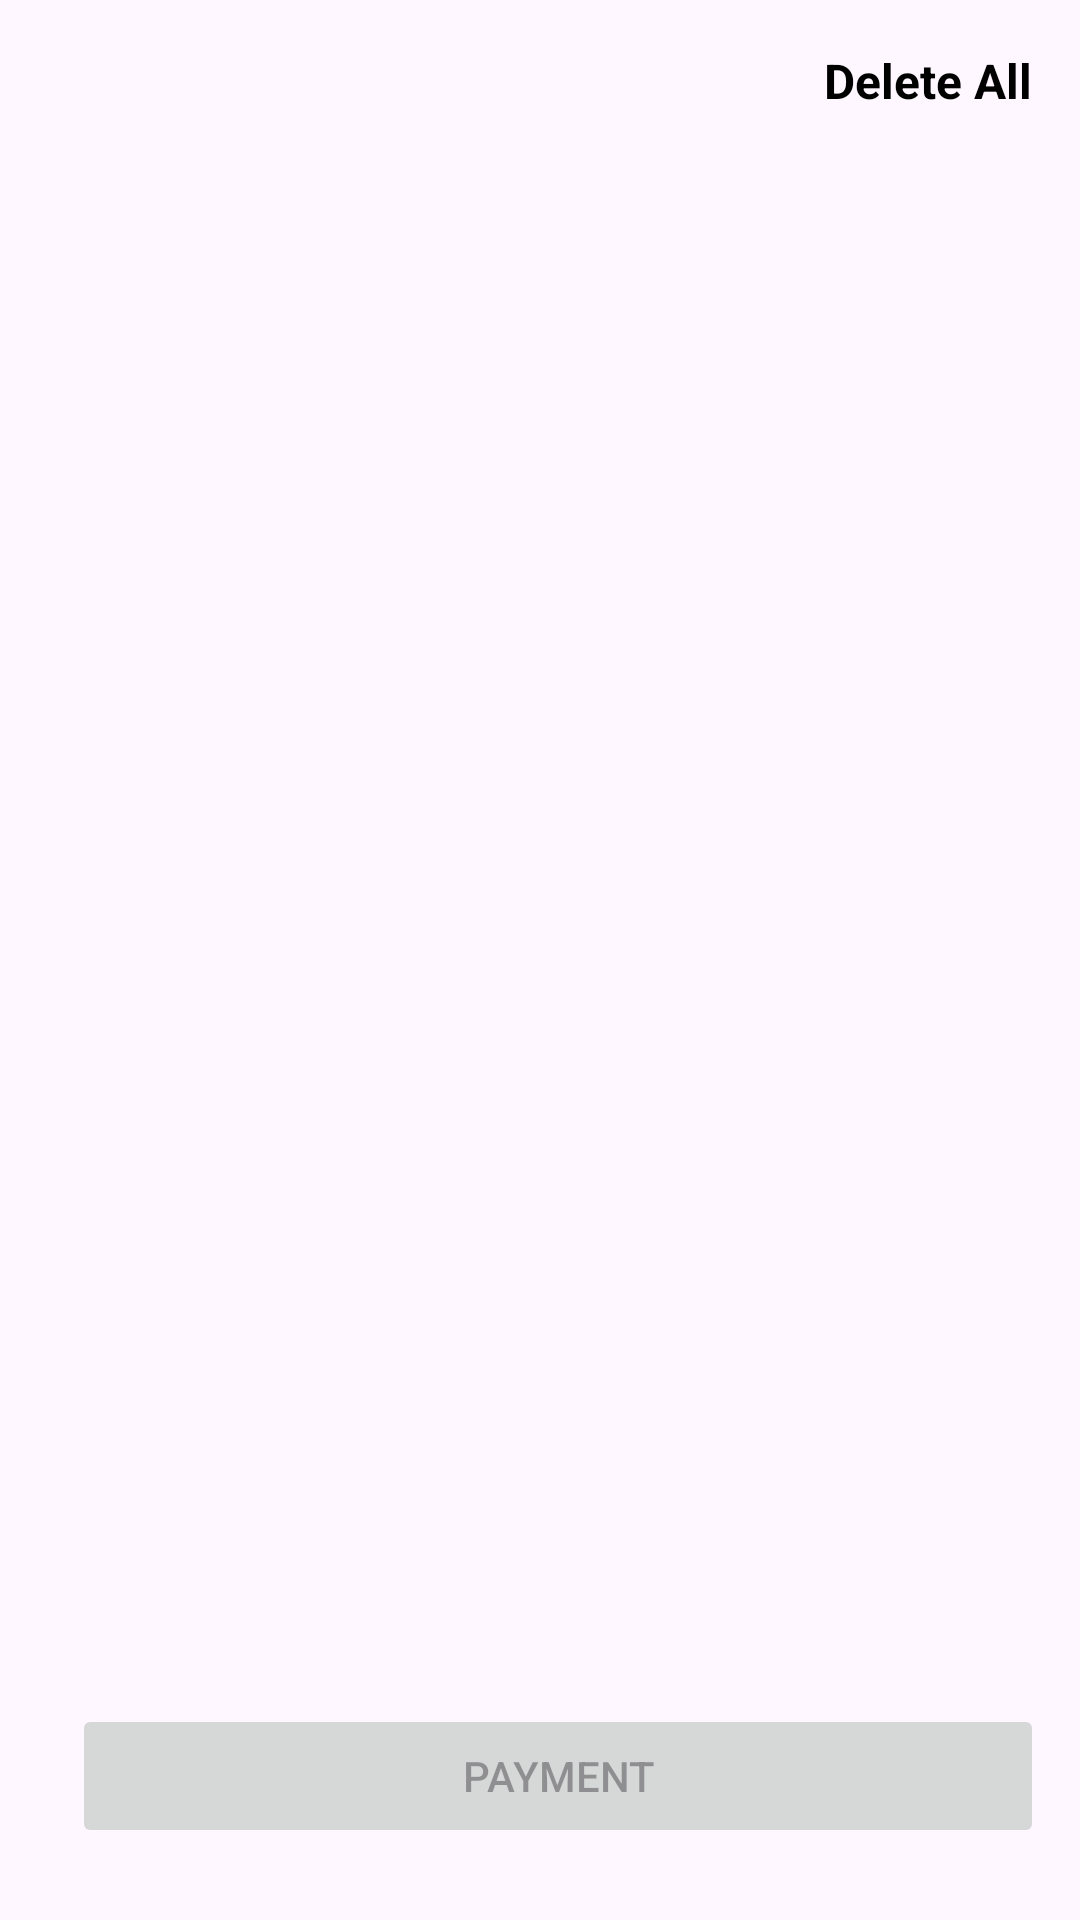

Reconstruct the res/layout file that produces this screen, plus the resources it refers to.
<!-- AndroidManifest.xml: application theme Theme.Serenity -->
<!-- res/layout/fragment_cart.xml -->
<?xml version="1.0" encoding="utf-8"?>
<androidx.constraintlayout.widget.ConstraintLayout xmlns:android="http://schemas.android.com/apk/res/android"
    xmlns:app="http://schemas.android.com/apk/res-auto"
    xmlns:tools="http://schemas.android.com/tools"
    android:layout_width="match_parent"
    android:layout_height="match_parent"
    tools:context=".ui.cart.CartFragment">

    <androidx.appcompat.widget.AppCompatTextView
        android:id="@+id/deleteAll"
        android:layout_width="wrap_content"
        android:layout_height="wrap_content"
        android:layout_margin="@dimen/space_16"
        android:text="@string/delete_all"
        android:textColor="@color/black"
        android:textSize="16sp"
        android:textStyle="bold"
        app:layout_constraintEnd_toEndOf="parent"
        app:layout_constraintTop_toTopOf="parent" />

    <androidx.recyclerview.widget.RecyclerView
        android:id="@+id/cartProductsRv"
        android:layout_width="0dp"
        android:layout_height="0dp"
        android:layout_marginBottom="@dimen/space_12"
        app:layoutManager="androidx.recyclerview.widget.GridLayoutManager"
        app:layout_constraintBottom_toTopOf="@id/paymentButton"
        app:layout_constraintEnd_toEndOf="parent"
        app:layout_constraintStart_toStartOf="parent"
        app:layout_constraintTop_toBottomOf="@id/deleteAll"
        app:spanCount="2"
        tools:listitem="@layout/adapter_product_item" />

    <androidx.appcompat.widget.AppCompatTextView
        android:id="@+id/totalPrice"
        android:layout_width="wrap_content"
        android:layout_height="wrap_content"
        android:layout_marginStart="@dimen/space_12"
        android:layout_marginBottom="32dp"
        android:textSize="24sp"
        android:textStyle="bold"
        app:layout_constraintBottom_toBottomOf="parent"
        app:layout_constraintStart_toStartOf="parent"
        tools:text="120 ₺" />

    <Button
        android:id="@+id/paymentButton"
        android:layout_width="0dp"
        android:layout_height="wrap_content"
        android:layout_marginHorizontal="@dimen/space_12"
        android:enabled="false"
        android:text="@string/payment"
        app:layout_constraintBottom_toBottomOf="@+id/totalPrice"
        app:layout_constraintEnd_toEndOf="parent"
        app:layout_constraintStart_toEndOf="@id/totalPrice"
        app:layout_constraintTop_toTopOf="@+id/totalPrice" />

    <androidx.appcompat.widget.AppCompatTextView
        android:id="@+id/tv_empty"
        android:layout_width="wrap_content"
        android:layout_height="wrap_content"
        android:textSize="20sp"
        android:visibility="gone"
        app:layout_constraintBottom_toBottomOf="parent"
        app:layout_constraintEnd_toEndOf="parent"
        app:layout_constraintStart_toStartOf="parent"
        app:layout_constraintTop_toTopOf="parent" />

    <ProgressBar
        android:id="@+id/progressBar"
        style="?android:attr/progressBarStyle"
        android:layout_width="0dp"
        android:layout_height="wrap_content"
        android:layout_marginStart="180dp"
        android:layout_marginEnd="180dp"
        android:visibility="gone"
        app:layout_constraintBottom_toBottomOf="parent"
        app:layout_constraintEnd_toEndOf="parent"
        app:layout_constraintStart_toStartOf="parent"
        app:layout_constraintTop_toTopOf="parent" />

</androidx.constraintlayout.widget.ConstraintLayout>
<!-- res/layout/adapter_product_item.xml (included above) -->
<?xml version="1.0" encoding="utf-8"?>
<FrameLayout xmlns:android="http://schemas.android.com/apk/res/android"
    android:layout_width="200dp"
    android:layout_height="300dp">

    <com.example.serenity.common.component.ProductUiComponent
        android:id="@+id/productComponent"
        android:layout_width="match_parent"
        android:layout_height="match_parent"
        android:layout_marginHorizontal="@dimen/space_8"
        android:layout_marginTop="@dimen/space_8"/>

</FrameLayout>
<!-- resources referenced by this layout -->
<resources>
  <color name="black">#FF000000</color>
  <dimen name="space_12">12dp</dimen>
  <dimen name="space_16">16dp</dimen>
  <dimen name="space_8">8dp</dimen>
  <string name="delete_all">Delete All</string>
  <string name="payment">Payment</string>
  <style name="Theme.Serenity" parent="Base.Theme.Serenity" />
  <style name="Base.Theme.Serenity" parent="Theme.Material3.DayNight.NoActionBar">
          
          
      </style>
</resources>
